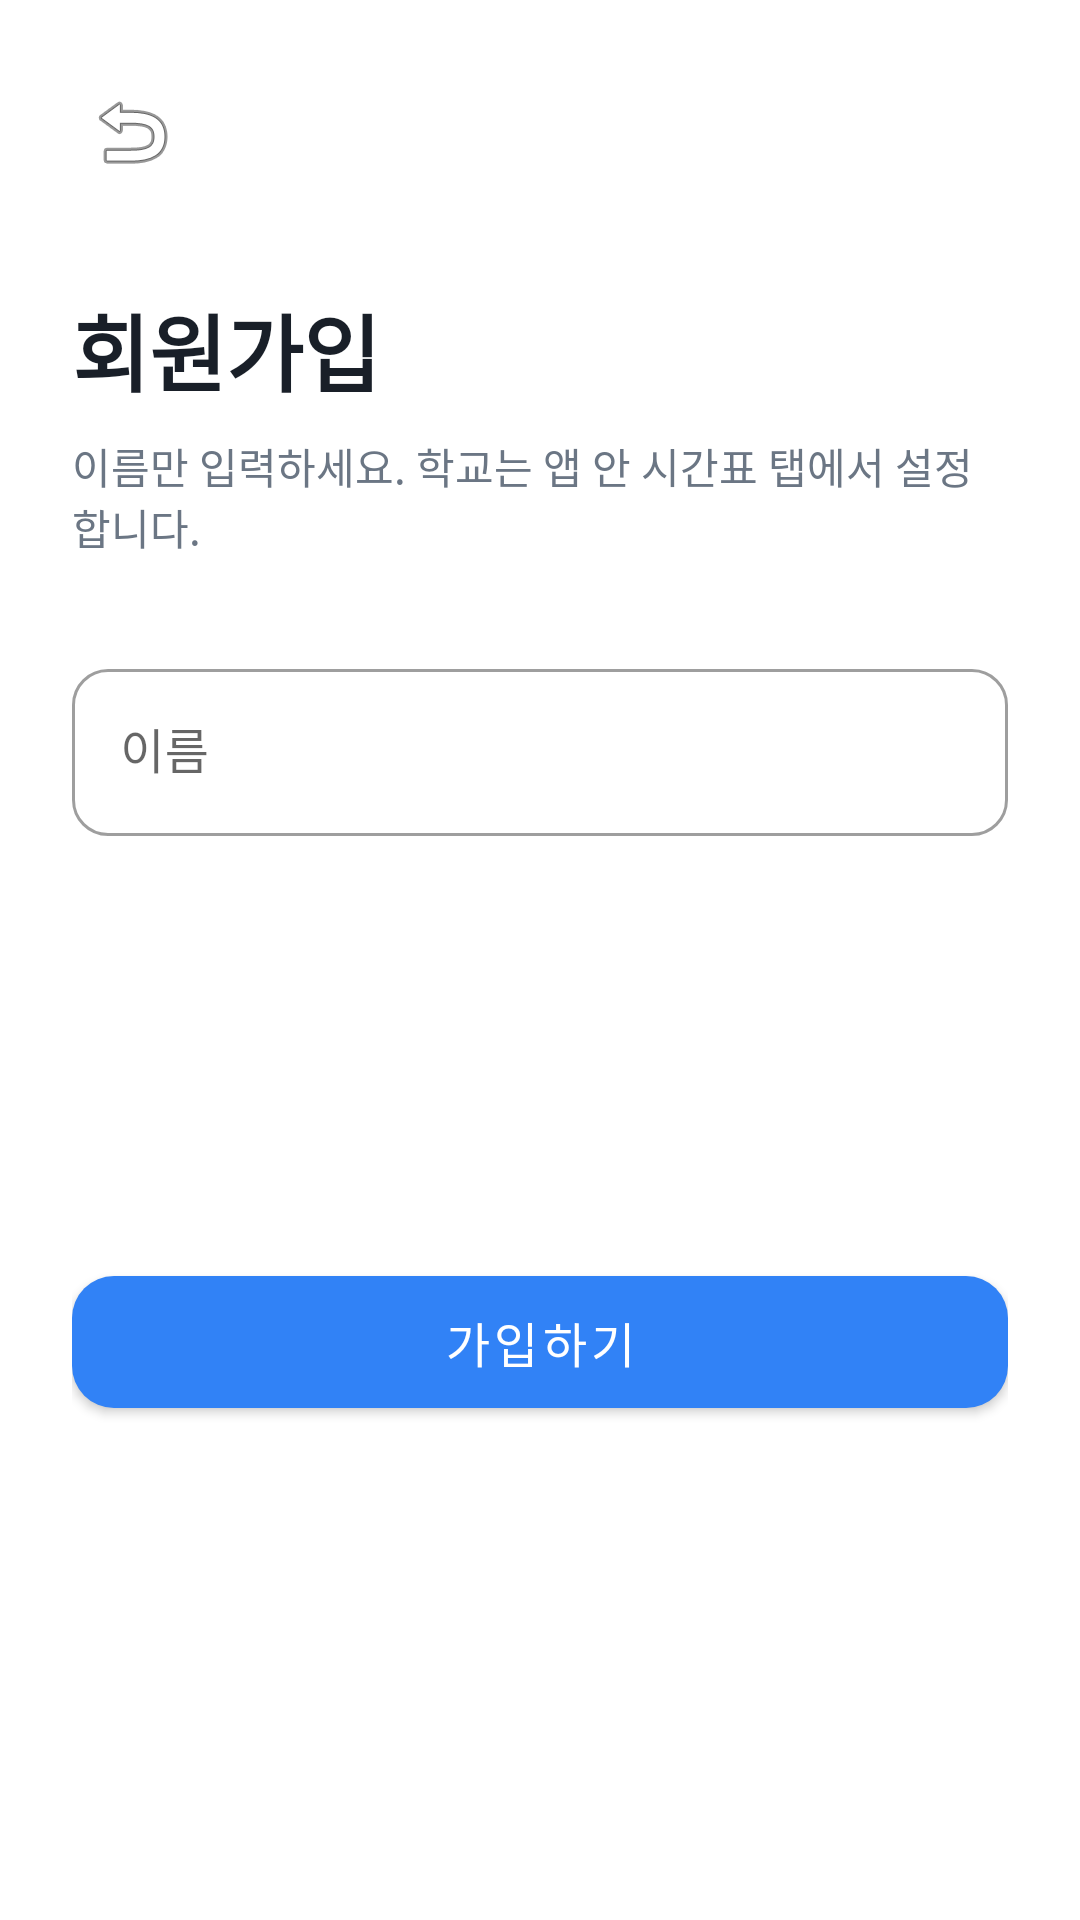

Android layout source for this screen:
<!-- AndroidManifest.xml: activity theme Theme.AiSmartScheduleAssistant -->
<!-- res/layout/activity_register.xml -->
<?xml version="1.0" encoding="utf-8"?>
<androidx.core.widget.NestedScrollView xmlns:android="http://schemas.android.com/apk/res/android"
    xmlns:app="http://schemas.android.com/apk/res-auto"
    android:layout_width="match_parent"
    android:layout_height="match_parent"
    android:background="@color/white"
    android:fillViewport="true">

    <androidx.constraintlayout.widget.ConstraintLayout
        android:layout_width="match_parent"
        android:layout_height="wrap_content"
        android:padding="24dp">

        <ImageButton
            android:id="@+id/btnBack"
            android:layout_width="40dp"
            android:layout_height="40dp"
            android:background="?attr/selectableItemBackgroundBorderless"
            android:contentDescription="뒤로가기"
            android:src="@android:drawable/ic_menu_revert"
            app:layout_constraintStart_toStartOf="parent"
            app:layout_constraintTop_toTopOf="parent" />

        <TextView
            android:id="@+id/tvTitle"
            android:layout_width="wrap_content"
            android:layout_height="wrap_content"
            android:layout_marginTop="32dp"
            android:text="회원가입"
            android:textColor="@color/text_primary"
            android:textSize="28sp"
            android:textStyle="bold"
            app:layout_constraintStart_toStartOf="parent"
            app:layout_constraintTop_toBottomOf="@id/btnBack" />

        <TextView
            android:id="@+id/tvSubtitle"
            android:layout_width="0dp"
            android:layout_height="wrap_content"
            android:layout_marginTop="8dp"
            android:text="이름만 입력하세요. 학교는 앱 안 시간표 탭에서 설정합니다."
            android:textColor="@color/text_secondary"
            android:textSize="14sp"
            app:layout_constraintEnd_toEndOf="parent"
            app:layout_constraintStart_toStartOf="parent"
            app:layout_constraintTop_toBottomOf="@id/tvTitle" />

        <com.google.android.material.textfield.TextInputLayout
            android:id="@+id/tilName"
            style="@style/Widget.MaterialComponents.TextInputLayout.OutlinedBox"
            android:layout_width="0dp"
            android:layout_height="wrap_content"
            android:layout_marginTop="32dp"
            android:hint="이름"
            app:boxCornerRadiusBottomEnd="12dp"
            app:boxCornerRadiusBottomStart="12dp"
            app:boxCornerRadiusTopEnd="12dp"
            app:boxCornerRadiusTopStart="12dp"
            app:layout_constraintEnd_toEndOf="parent"
            app:layout_constraintStart_toStartOf="parent"
            app:layout_constraintTop_toBottomOf="@id/tvSubtitle">

            <com.google.android.material.textfield.TextInputEditText
                android:id="@+id/etName"
                android:layout_width="match_parent"
                android:layout_height="wrap_content"
                android:inputType="textPersonName"
                android:maxLines="1" />
        </com.google.android.material.textfield.TextInputLayout>

        <com.google.android.material.button.MaterialButton
            android:id="@+id/btnRegister"
            android:layout_width="0dp"
            android:layout_height="56dp"
            android:layout_marginTop="24dp"
            android:layout_marginBottom="24dp"
            android:text="가입하기"
            android:textSize="16sp"
            app:backgroundTint="@color/primary_blue"
            app:cornerRadius="14dp"
            app:layout_constraintBottom_toBottomOf="parent"
            app:layout_constraintEnd_toEndOf="parent"
            app:layout_constraintStart_toStartOf="parent"
            app:layout_constraintTop_toBottomOf="@id/tilName" />

        <ProgressBar
            android:id="@+id/progressBar"
            android:layout_width="wrap_content"
            android:layout_height="wrap_content"
            android:visibility="gone"
            app:layout_constraintBottom_toBottomOf="parent"
            app:layout_constraintEnd_toEndOf="parent"
            app:layout_constraintStart_toStartOf="parent"
            app:layout_constraintTop_toTopOf="parent" />

    </androidx.constraintlayout.widget.ConstraintLayout>
</androidx.core.widget.NestedScrollView>
<!-- resources referenced by this layout -->
<resources>
  <color name="primary_blue">#3182F6</color>
  <color name="text_primary">#191F28</color>
  <color name="text_secondary">#6B7684</color>
  <color name="white">#FFFFFF</color>
  <style name="Theme.AiSmartScheduleAssistant" parent="Theme.MaterialComponents.Light.NoActionBar">
          <item name="colorPrimary">@color/primary_blue</item>
          <item name="colorPrimaryVariant">@color/primary_blue</item>
          <item name="colorOnPrimary">@color/white</item>
          <item name="android:statusBarColor">@color/white</item>
          <item name="android:windowLightStatusBar">true</item>
          <item name="android:navigationBarColor">@color/white</item>
      </style>
</resources>
